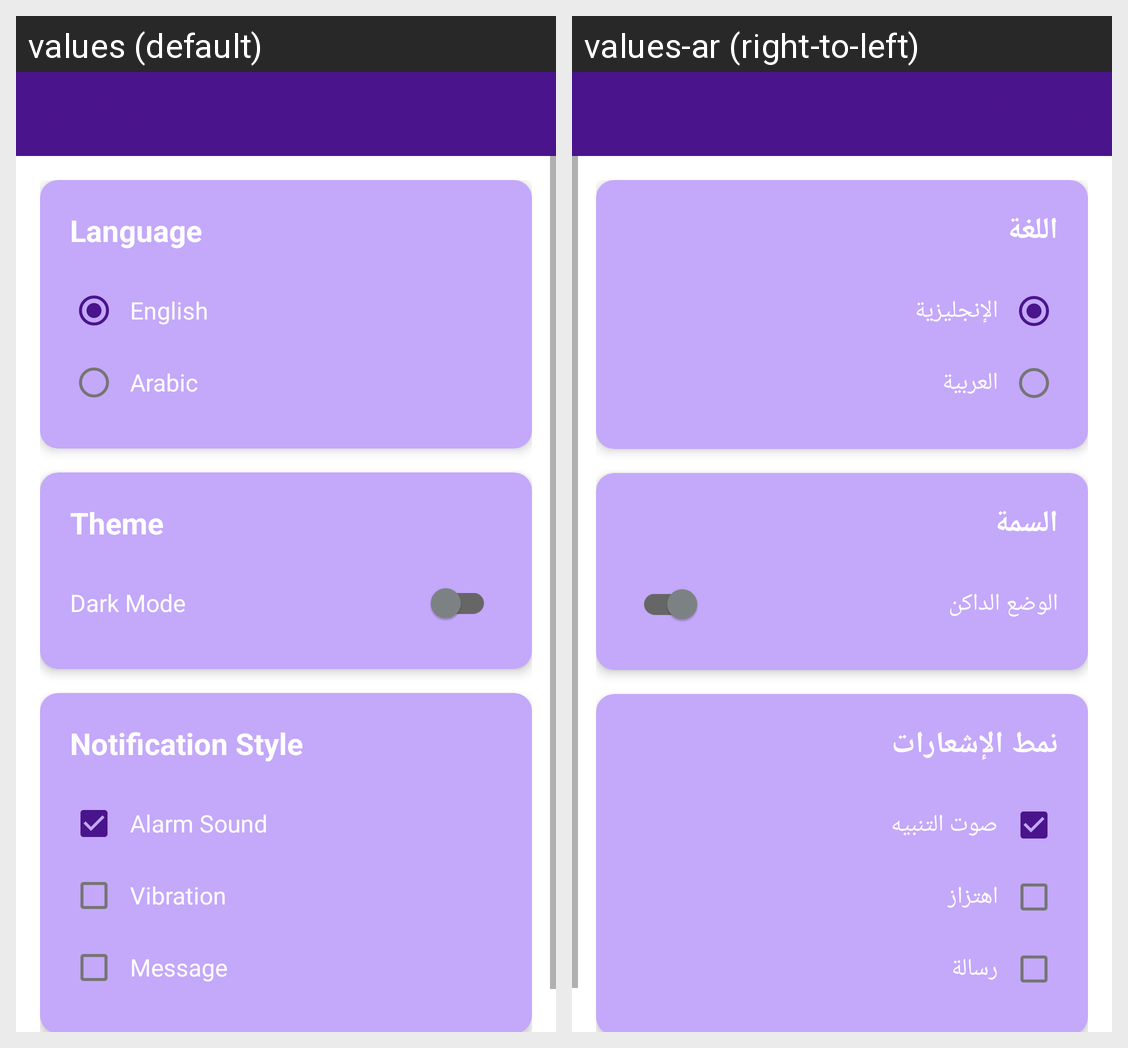

Translations of the strings shown on this Android screen, per locale in the grid:
Android screen res/layout/activity_settings.xml rendered under 2 locales, left to right: values (default), values-ar (right-to-left). Device: Nexus 5 (rendered at 1080×1920; each locale shown at half size, 540×960, under a caption strip naming it); theme Theme.Finalsenior.
Strings drawn on this screen, with the default value and each locale's value (text and hints the layout hard-codes, and strings that could not be matched under every locale, appear in the picture but are not listed):

language
  values: Language
  values-ar: اللغة

english
  values: English
  values-ar: الإنجليزية

arabic
  values: Arabic
  values-ar: العربية

theme
  values: Theme
  values-ar: السمة

dark_mode
  values: Dark Mode
  values-ar: الوضع الداكن

notification_style
  values: Notification Style
  values-ar: نمط الإشعارات

alarm_sound
  values: Alarm Sound
  values-ar: صوت التنبيه

vibration
  values: Vibration
  values-ar: اهتزاز

notification
  values: Message
  values-ar: رسالة
